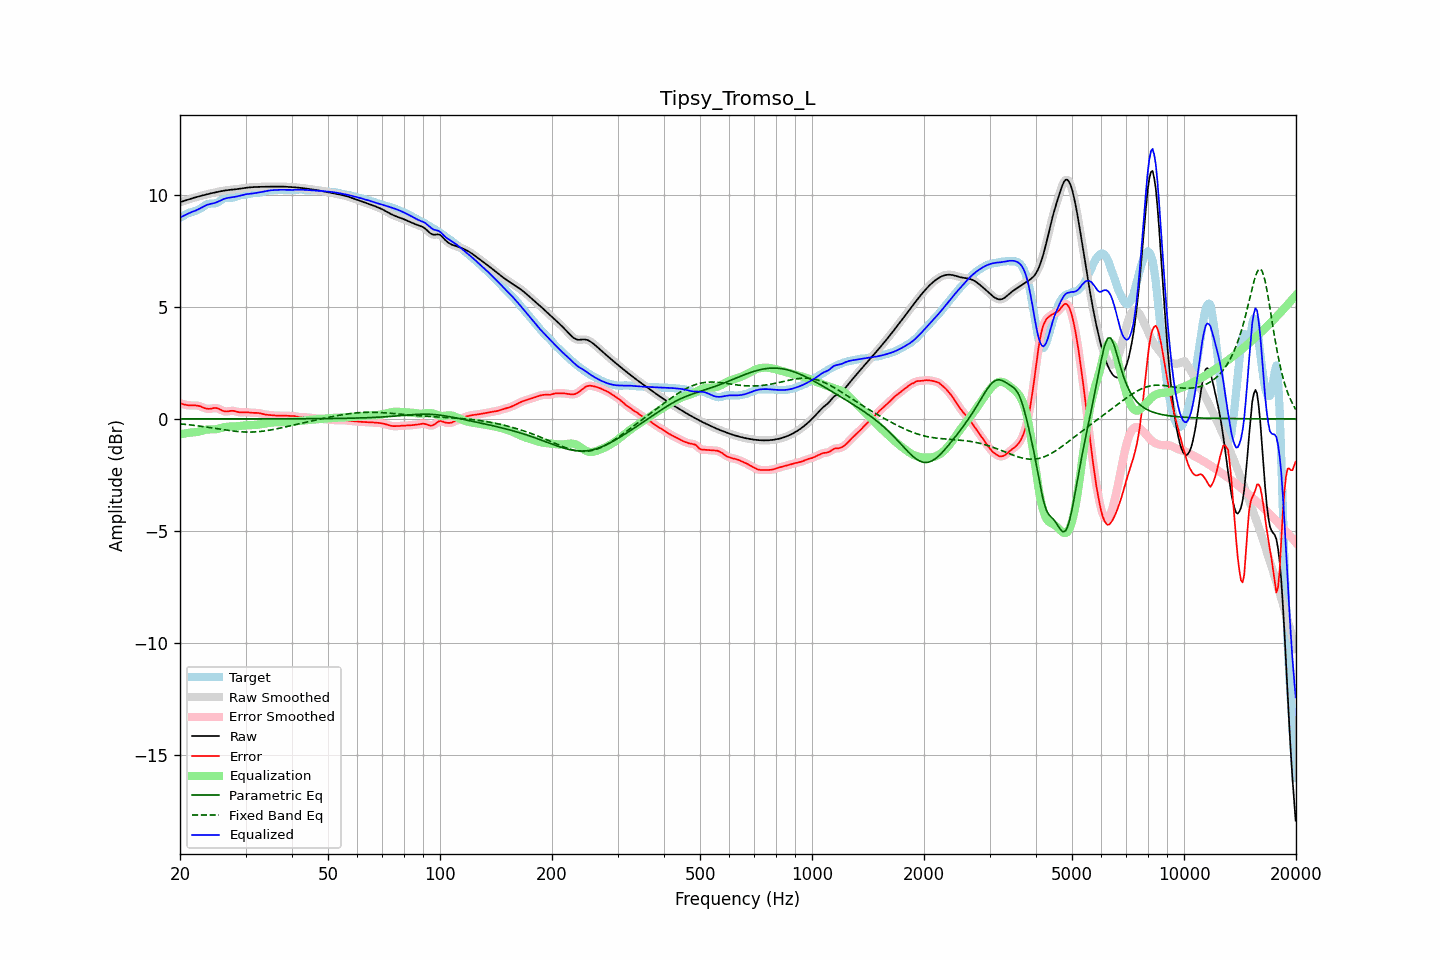

The file beside this chart, header and first rows:
frequency, raw, error, smoothed, error_smoothed, equalization, parametric_eq, fixed_band_eq, equalized_raw, equalized_smoothed, target
20.00, 9.68, 0.70, 9.68, 0.70, -0.68, -0.00, -0.22, 8.99, 8.99, 8.97
20.20, 9.70, 0.68, 9.70, 0.68, -0.67, -0.00, -0.23, 9.03, 9.03, 9.02
20.40, 9.72, 0.66, 9.72, 0.66, -0.66, -0.00, -0.23, 9.06, 9.06, 9.06
20.61, 9.74, 0.64, 9.74, 0.64, -0.65, -0.00, -0.24, 9.09, 9.09, 9.11
20.81, 9.77, 0.62, 9.77, 0.62, -0.64, -0.00, -0.25, 9.13, 9.13, 9.15
21.02, 9.79, 0.61, 9.79, 0.61, -0.63, -0.00, -0.26, 9.16, 9.16, 9.18
21.23, 9.81, 0.60, 9.81, 0.60, -0.62, -0.00, -0.27, 9.20, 9.20, 9.21
21.44, 9.84, 0.60, 9.83, 0.60, -0.61, -0.00, -0.27, 9.23, 9.23, 9.23
21.66, 9.86, 0.60, 9.86, 0.60, -0.60, -0.00, -0.28, 9.25, 9.25, 9.25
21.87, 9.88, 0.60, 9.88, 0.60, -0.60, -0.00, -0.29, 9.28, 9.28, 9.28
22.09, 9.90, 0.60, 9.90, 0.60, -0.59, -0.00, -0.30, 9.31, 9.31, 9.30
22.31, 9.92, 0.59, 9.92, 0.59, -0.58, 0.00, -0.31, 9.34, 9.34, 9.33
22.54, 9.94, 0.57, 9.94, 0.57, -0.56, 0.00, -0.32, 9.38, 9.38, 9.36
22.76, 9.96, 0.55, 9.96, 0.55, -0.54, 0.00, -0.33, 9.42, 9.42, 9.41
22.99, 9.98, 0.52, 9.98, 0.52, -0.52, 0.00, -0.34, 9.46, 9.46, 9.46
23.22, 10.00, 0.49, 10.00, 0.49, -0.50, 0.00, -0.35, 9.50, 9.50, 9.50
23.45, 10.01, 0.47, 10.01, 0.47, -0.48, 0.00, -0.36, 9.53, 9.53, 9.55
23.69, 10.03, 0.45, 10.03, 0.45, -0.47, 0.00, -0.37, 9.56, 9.56, 9.58
23.92, 10.05, 0.45, 10.05, 0.45, -0.47, 0.00, -0.38, 9.58, 9.58, 9.60
24.16, 10.07, 0.46, 10.07, 0.46, -0.47, 0.00, -0.39, 9.60, 9.60, 9.61
24.40, 10.08, 0.47, 10.08, 0.47, -0.47, 0.00, -0.40, 9.61, 9.61, 9.61
24.65, 10.10, 0.48, 10.10, 0.48, -0.47, 0.00, -0.41, 9.63, 9.63, 9.62
24.89, 10.11, 0.49, 10.11, 0.49, -0.46, 0.00, -0.42, 9.65, 9.65, 9.63
25.14, 10.13, 0.48, 10.13, 0.48, -0.45, 0.00, -0.44, 9.68, 9.68, 9.65
25.39, 10.14, 0.46, 10.14, 0.45, -0.44, 0.00, -0.45, 9.71, 9.71, 9.69
25.65, 10.16, 0.42, 10.16, 0.42, -0.42, 0.00, -0.46, 9.74, 9.74, 9.74
25.91, 10.17, 0.39, 10.17, 0.39, -0.40, 0.00, -0.47, 9.78, 9.78, 9.79
26.16, 10.19, 0.35, 10.19, 0.35, -0.38, 0.00, -0.48, 9.81, 9.81, 9.83
26.43, 10.20, 0.33, 10.20, 0.34, -0.36, 0.00, -0.49, 9.84, 9.84, 9.86
26.69, 10.21, 0.33, 10.21, 0.33, -0.35, 0.00, -0.50, 9.86, 9.86, 9.88
26.96, 10.22, 0.34, 10.22, 0.34, -0.35, 0.00, -0.51, 9.87, 9.87, 9.88
27.23, 10.23, 0.35, 10.23, 0.35, -0.34, 0.00, -0.52, 9.88, 9.88, 9.87
27.50, 10.23, 0.36, 10.23, 0.36, -0.34, 0.00, -0.53, 9.89, 9.89, 9.87
27.77, 10.24, 0.36, 10.24, 0.36, -0.34, 0.00, -0.54, 9.90, 9.90, 9.88
28.05, 10.25, 0.35, 10.25, 0.35, -0.33, 0.00, -0.55, 9.91, 9.91, 9.90
28.33, 10.25, 0.33, 10.25, 0.33, -0.33, 0.00, -0.56, 9.93, 9.93, 9.93
28.62, 10.26, 0.31, 10.26, 0.31, -0.32, 0.00, -0.56, 9.94, 9.94, 9.95
28.90, 10.27, 0.30, 10.27, 0.30, -0.31, 0.00, -0.57, 9.96, 9.96, 9.98
29.19, 10.28, 0.29, 10.28, 0.29, -0.31, 0.00, -0.57, 9.98, 9.98, 9.99
29.48, 10.30, 0.29, 10.30, 0.29, -0.30, 0.00, -0.58, 10.00, 10.00, 10.00
29.78, 10.31, 0.30, 10.31, 0.30, -0.29, 0.00, -0.58, 10.01, 10.01, 10.01
30.08, 10.32, 0.30, 10.32, 0.30, -0.29, 0.00, -0.59, 10.03, 10.03, 10.02
30.38, 10.33, 0.30, 10.33, 0.30, -0.29, 0.00, -0.59, 10.04, 10.04, 10.03
30.68, 10.33, 0.29, 10.33, 0.29, -0.29, 0.00, -0.59, 10.05, 10.05, 10.05
30.99, 10.34, 0.28, 10.34, 0.28, -0.29, 0.00, -0.59, 10.06, 10.05, 10.06
31.30, 10.35, 0.27, 10.35, 0.27, -0.28, 0.00, -0.59, 10.06, 10.06, 10.07
31.61, 10.35, 0.27, 10.35, 0.27, -0.28, 0.00, -0.58, 10.07, 10.07, 10.08
31.93, 10.35, 0.27, 10.35, 0.27, -0.27, 0.00, -0.58, 10.08, 10.08, 10.08
32.24, 10.36, 0.27, 10.36, 0.27, -0.26, 0.00, -0.57, 10.09, 10.09, 10.09
32.57, 10.36, 0.26, 10.36, 0.26, -0.25, 0.00, -0.57, 10.11, 10.11, 10.10
32.89, 10.36, 0.25, 10.36, 0.25, -0.24, 0.00, -0.56, 10.12, 10.12, 10.11
33.22, 10.36, 0.23, 10.36, 0.23, -0.23, 0.00, -0.55, 10.13, 10.13, 10.13
33.55, 10.36, 0.21, 10.36, 0.21, -0.22, 0.00, -0.54, 10.15, 10.15, 10.15
33.89, 10.37, 0.20, 10.37, 0.20, -0.20, 0.00, -0.53, 10.16, 10.16, 10.17
34.23, 10.37, 0.19, 10.37, 0.19, -0.19, 0.00, -0.52, 10.18, 10.18, 10.18
34.57, 10.37, 0.18, 10.37, 0.18, -0.18, 0.00, -0.51, 10.19, 10.19, 10.19
34.92, 10.37, 0.17, 10.37, 0.17, -0.17, 0.00, -0.50, 10.20, 10.20, 10.20
35.27, 10.37, 0.16, 10.37, 0.16, -0.16, 0.00, -0.49, 10.21, 10.21, 10.21
35.62, 10.37, 0.16, 10.37, 0.16, -0.16, 0.00, -0.47, 10.21, 10.21, 10.21
35.97, 10.37, 0.15, 10.37, 0.15, -0.15, 0.00, -0.46, 10.22, 10.22, 10.22
... 635 more rows
